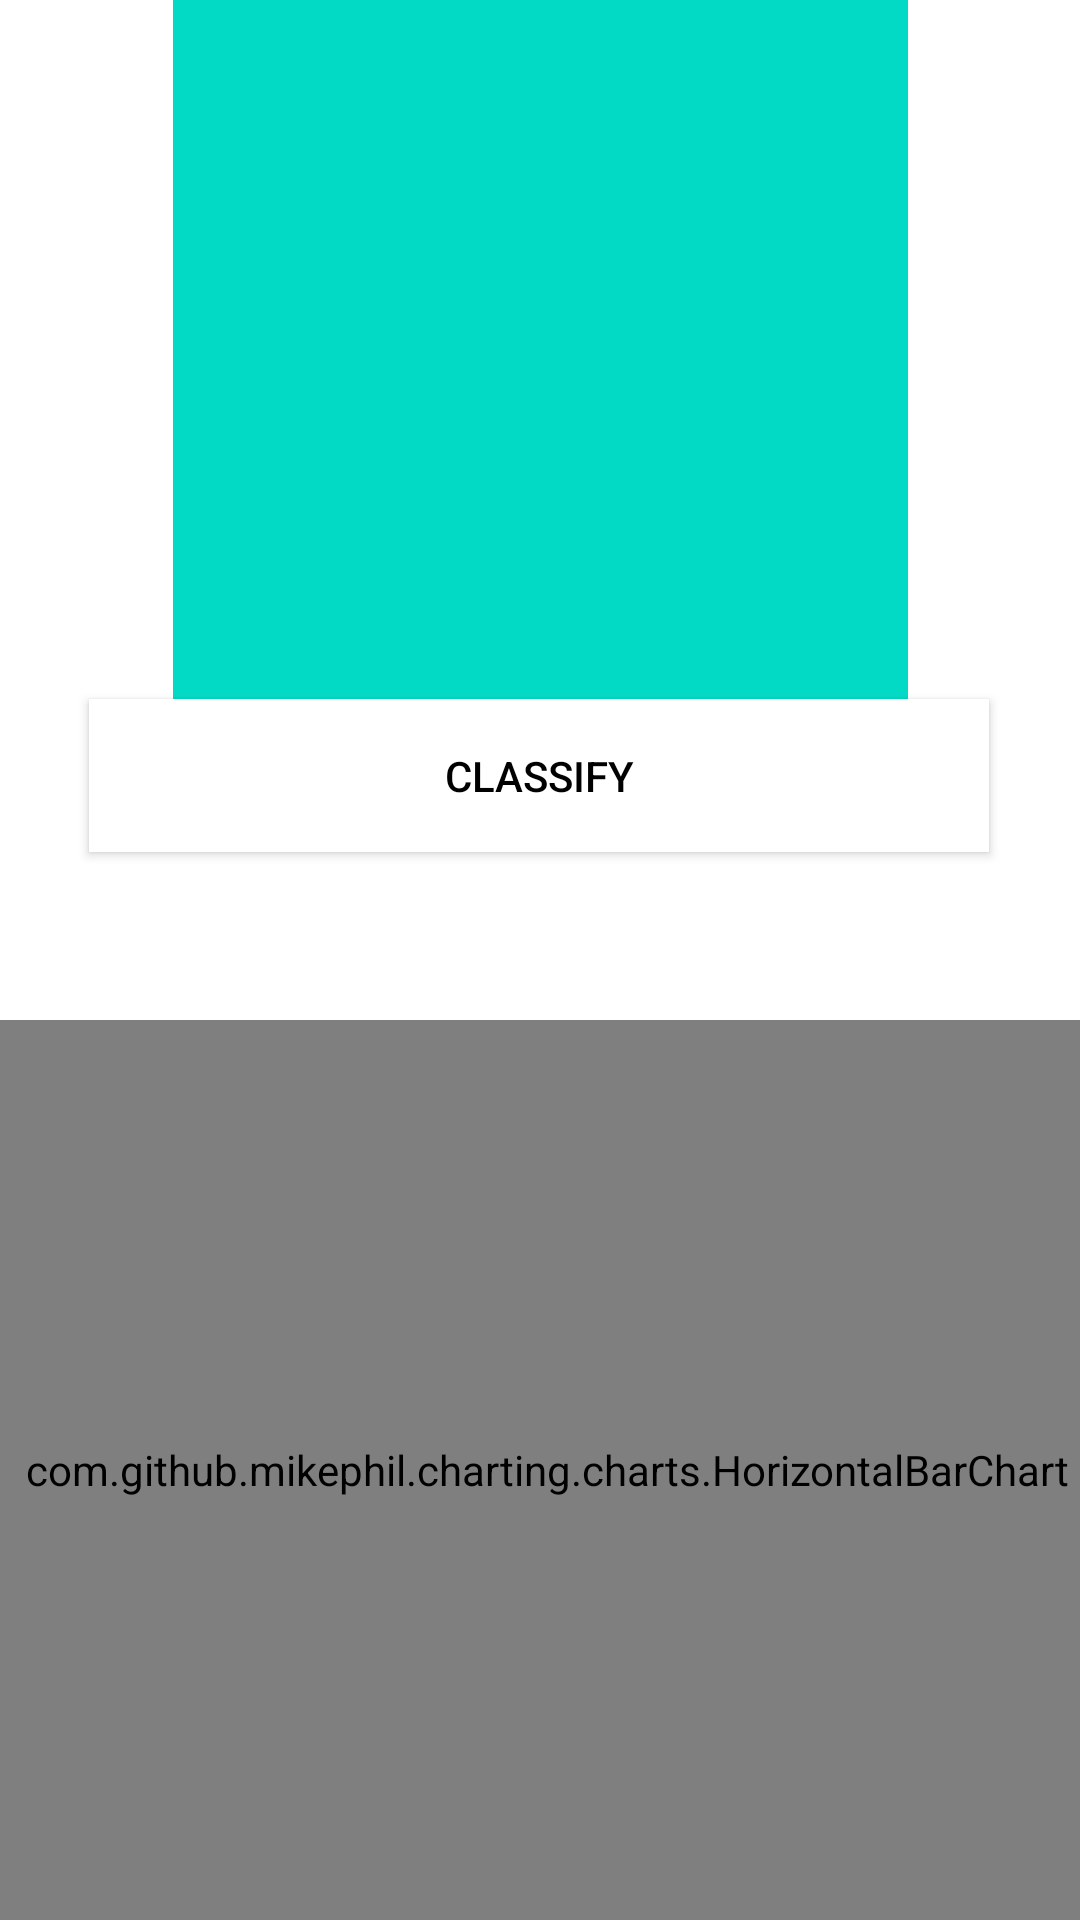

Reconstruct the res/layout file that produces this screen, plus the resources it refers to.
<!-- AndroidManifest.xml: application theme Theme.MyApplication -->
<!-- res/layout/activity_home.xml -->
<?xml version="1.0" encoding="utf-8"?>
<androidx.constraintlayout.widget.ConstraintLayout xmlns:android="http://schemas.android.com/apk/res/android"
    xmlns:app="http://schemas.android.com/apk/res-auto"
    xmlns:tools="http://schemas.android.com/tools"
    android:layout_width="match_parent"
    android:layout_height="match_parent"
    tools:context=".HomeActivity">


    <TextView
        android:id="@+id/classifytext"
        android:layout_width="wrap_content"
        android:layout_height="wrap_content"
        android:layout_above="@+id/image"
        android:text="Click below to select an image"
        android:textColor="#000000"
        android:textSize="20dp"
        android:textStyle="bold"
        app:layout_constraintBottom_toTopOf="@+id/image"
        app:layout_constraintEnd_toEndOf="parent"
        app:layout_constraintHorizontal_bias="0.496"
        app:layout_constraintStart_toStartOf="parent"
        app:layout_constraintTop_toTopOf="parent"
        app:layout_constraintVertical_bias="0.207">

    </TextView>

    <ImageView
        android:id="@+id/image"
        android:layout_width="245dp"
        android:layout_height="273dp"
        android:layout_centerInParent="true"
        android:src="@color/colorAccent"
        app:layout_constraintBottom_toTopOf="@+id/classify"
        app:layout_constraintEnd_toEndOf="parent"
        app:layout_constraintStart_toStartOf="parent"
        app:layout_constraintTop_toTopOf="parent"
        app:layout_constraintVertical_bias="0.764"></ImageView>

    <Button
        android:id="@+id/classify"
        android:layout_width="300dp"
        android:layout_height="51dp"
        android:layout_below="@+id/image"
        android:layout_marginBottom="356dp"
        android:background="#fff"
        android:text="Classify"
        android:textColor="#000"
        app:layout_constraintBottom_toBottomOf="parent"
        app:layout_constraintEnd_toEndOf="parent"
        app:layout_constraintHorizontal_bias="0.495"
        app:layout_constraintStart_toStartOf="parent"></Button>

    <com.github.mikephil.charting.charts.HorizontalBarChart
        android:id="@+id/chart"
        android:layout_width="400dp"
        android:layout_height="300dp"
        android:layout_marginTop="56dp"
        app:layout_constraintEnd_toEndOf="parent"
        app:layout_constraintHorizontal_bias="0.454"
        app:layout_constraintStart_toStartOf="parent"
        app:layout_constraintTop_toBottomOf="@+id/classify" />

    <TextView
        android:id="@+id/predictions"
        android:layout_width="wrap_content"
        android:layout_height="wrap_content"
        android:text=""
        android:textColor="#000000"
        android:textSize="20sp"
        android:textStyle="bold"
        app:layout_constraintBottom_toTopOf="@+id/chart"
        app:layout_constraintEnd_toEndOf="parent"
        app:layout_constraintHorizontal_bias="0.045"
        app:layout_constraintStart_toStartOf="parent"
        app:layout_constraintTop_toBottomOf="@+id/classify"
        app:layout_constraintVertical_bias="0.621" />

</androidx.constraintlayout.widget.ConstraintLayout>
<!-- resources referenced by this layout -->
<resources>
  <style name="Theme.MyApplication" parent="Theme.MaterialComponents.DayNight.DarkActionBar">
          
          <item name="colorPrimary">@color/colorPrimary</item>
          <item name="colorPrimaryVariant">@color/colorAccent</item>
          <item name="colorOnPrimary">@color/color_preloader_start</item>
          
          <item name="colorSecondary">@color/color_preloader_center</item>
          <item name="colorSecondaryVariant">@color/color_preloader_end</item>
          
          <item name="android:statusBarColor" tools:targetApi="l">?attr/colorPrimaryVariant</item>
          
      </style>
  <!-- not gathered from this repository: default colours our renderer supplied (Android Studio template values) -->
  <color name="colorPrimary">#FF6200EE</color>
  <color name="colorAccent">#FF03DAC5</color>
</resources>
